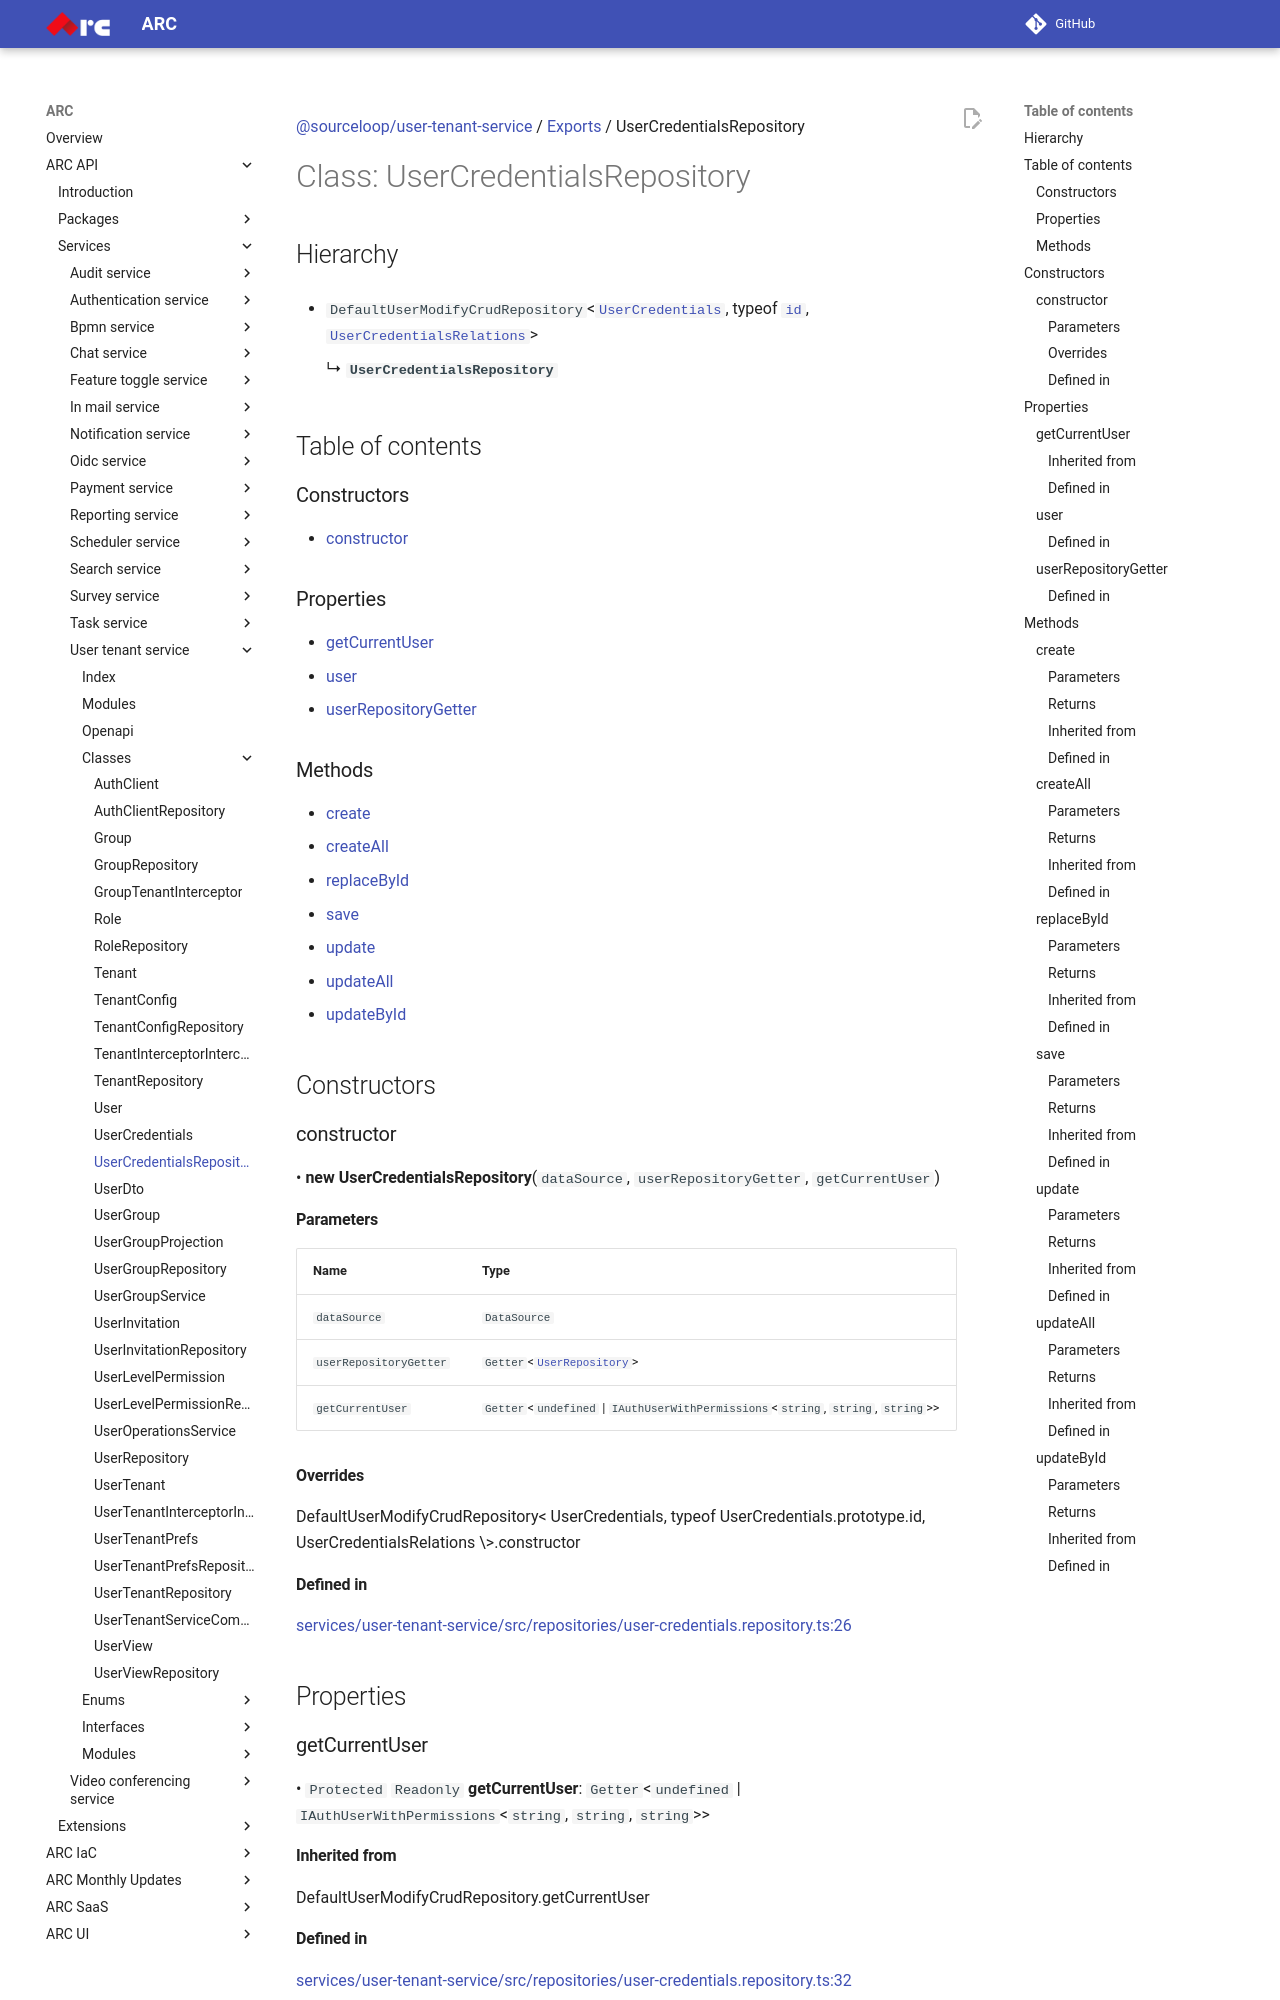

repository: sourcefuse/arc-docs · page: arc-api-docs/services/user-tenant-service/classes/UserCredentialsRepository/index.html · generator: mkdocs

[@sourceloop/user-tenant-service](../README.md) / [Exports](../modules.md) / UserCredentialsRepository

# Class: UserCredentialsRepository

## Hierarchy

- `DefaultUserModifyCrudRepository`<[`UserCredentials`](UserCredentials.md), typeof [`id`](UserCredentials.md#id), [`UserCredentialsRelations`](../interfaces/UserCredentialsRelations.md)\>

  ↳ **`UserCredentialsRepository`**

## Table of contents

### Constructors

- [constructor](UserCredentialsRepository.md#constructor)

### Properties

- [getCurrentUser](UserCredentialsRepository.md#getcurrentuser)
- [user](UserCredentialsRepository.md#user)
- [userRepositoryGetter](UserCredentialsRepository.md#userrepositorygetter)

### Methods

- [create](UserCredentialsRepository.md#create)
- [createAll](UserCredentialsRepository.md#createall)
- [replaceById](UserCredentialsRepository.md#replacebyid)
- [save](UserCredentialsRepository.md#save)
- [update](UserCredentialsRepository.md#update)
- [updateAll](UserCredentialsRepository.md#updateall)
- [updateById](UserCredentialsRepository.md#updatebyid)

## Constructors

### constructor

• **new UserCredentialsRepository**(`dataSource`, `userRepositoryGetter`, `getCurrentUser`)

#### Parameters

| Name | Type |
| :------ | :------ |
| `dataSource` | `DataSource` |
| `userRepositoryGetter` | `Getter`<[`UserRepository`](UserRepository.md)\> |
| `getCurrentUser` | `Getter`<`undefined` \| `IAuthUserWithPermissions`<`string`, `string`, `string`\>\> |

#### Overrides

DefaultUserModifyCrudRepository&lt;
  UserCredentials,
  typeof UserCredentials.prototype.id,
  UserCredentialsRelations
\&gt;.constructor
